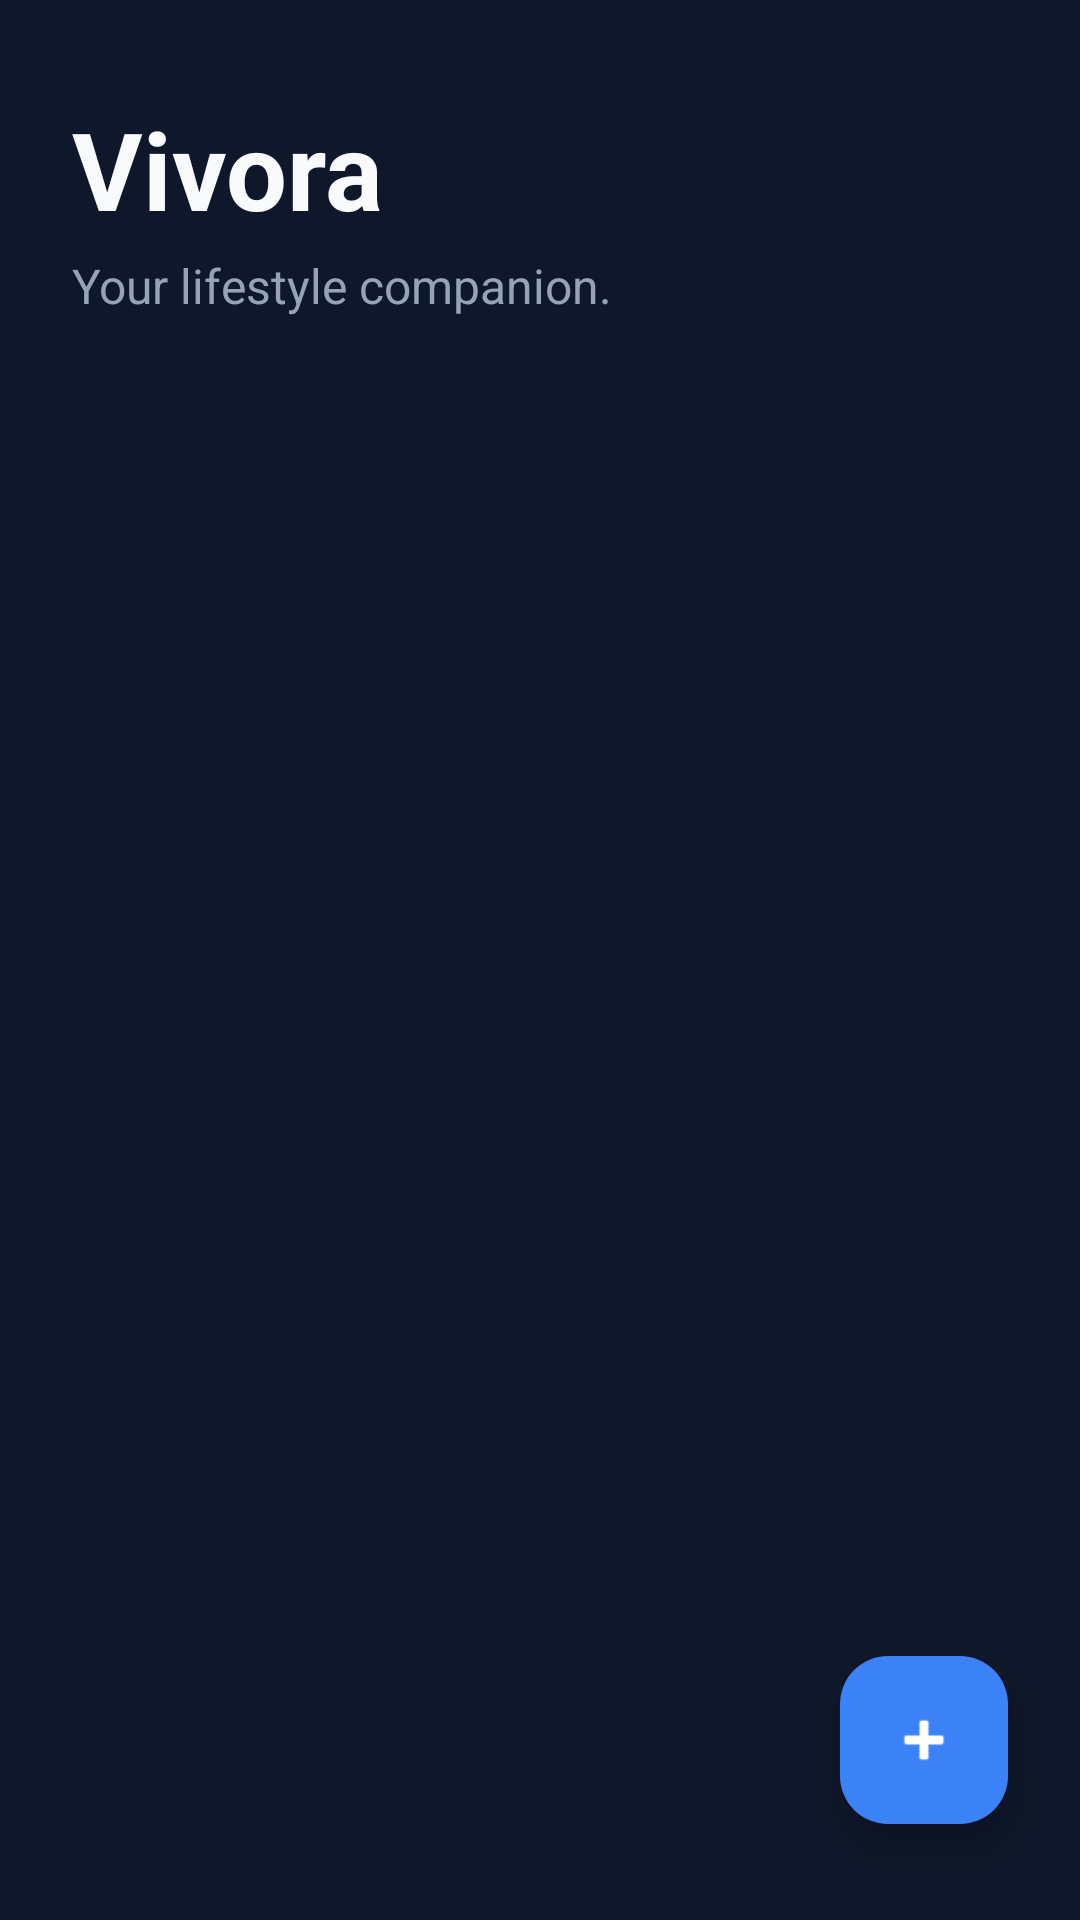

Here is an Android app screen rendered from its layout file. Give the layout XML and the strings, colors and styles it references.
<!-- AndroidManifest.xml: application theme Theme.WAKEMEUP -->
<!-- res/layout/activity_main.xml -->
<?xml version="1.0" encoding="utf-8"?>
<androidx.constraintlayout.widget.ConstraintLayout xmlns:android="http://schemas.android.com/apk/res/android"
    xmlns:app="http://schemas.android.com/apk/res-auto"
    xmlns:tools="http://schemas.android.com/tools"
    android:id="@+id/main"
    android:layout_width="match_parent"
    android:layout_height="match_parent"
    android:background="#0F172A"
    tools:context=".MainActivity">

    <TextView
        android:id="@+id/titleTextView"
        android:layout_width="wrap_content"
        android:layout_height="wrap_content"
        android:layout_marginTop="32dp"
        android:layout_marginStart="24dp"
        android:text="Vivora"
        android:textColor="#F8FAFC"
        android:textSize="36sp"
        android:textStyle="bold"
        app:layout_constraintStart_toStartOf="parent"
        app:layout_constraintTop_toTopOf="parent" />

    <TextView
        android:id="@+id/subtitleTextView"
        android:layout_width="wrap_content"
        android:layout_height="wrap_content"
        android:layout_marginTop="4dp"
        android:layout_marginStart="24dp"
        android:text="Your lifestyle companion."
        android:textColor="#94A3B8"
        android:textSize="16sp"
        app:layout_constraintStart_toStartOf="parent"
        app:layout_constraintTop_toBottomOf="@id/titleTextView" />

    <androidx.recyclerview.widget.RecyclerView
        android:id="@+id/alarmsRecyclerView"
        android:layout_width="match_parent"
        android:layout_height="0dp"
        android:layout_marginTop="24dp"
        android:clipToPadding="false"
        android:paddingBottom="88dp"
        app:layout_constraintBottom_toBottomOf="parent"
        app:layout_constraintTop_toBottomOf="@id/subtitleTextView" />

    <com.google.android.material.floatingactionbutton.FloatingActionButton
        android:id="@+id/addAlarmFab"
        android:layout_width="wrap_content"
        android:layout_height="wrap_content"
        android:layout_marginEnd="24dp"
        android:layout_marginBottom="32dp"
        android:backgroundTint="#3B82F6"
        android:contentDescription="Add Alarm"
        app:tint="#FFFFFF"
        android:src="@android:drawable/ic_input_add"
        app:layout_constraintBottom_toBottomOf="parent"
        app:layout_constraintEnd_toEndOf="parent" />

</androidx.constraintlayout.widget.ConstraintLayout>
<!-- resources referenced by this layout -->
<resources>
  <style name="Theme.WAKEMEUP" parent="Base.Theme.WAKEMEUP" />
  <style name="Base.Theme.WAKEMEUP" parent="Theme.Material3.DayNight.NoActionBar">
          
          
      </style>
</resources>
